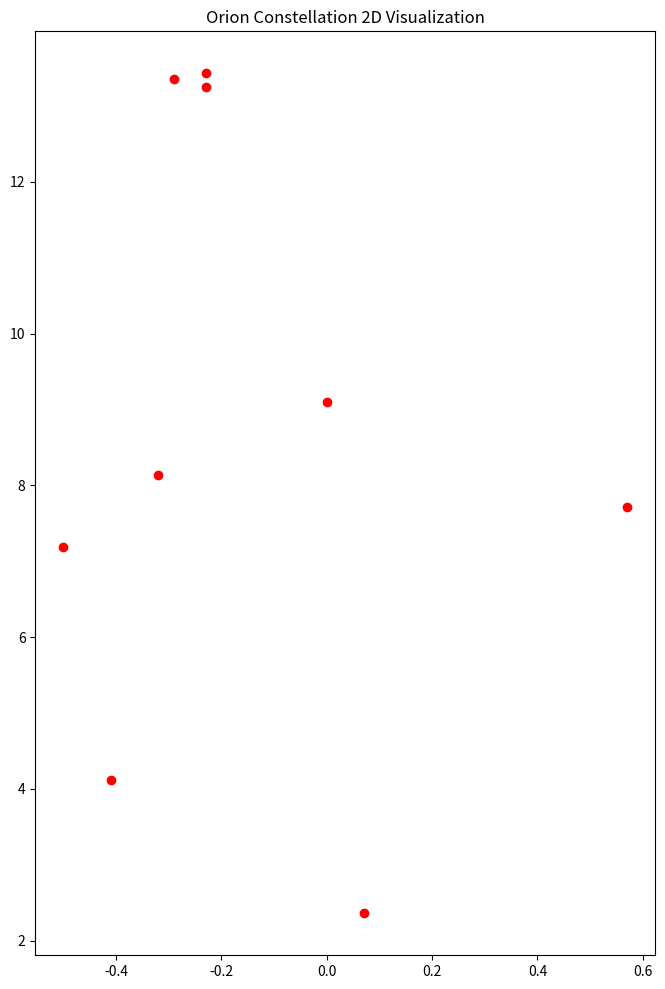
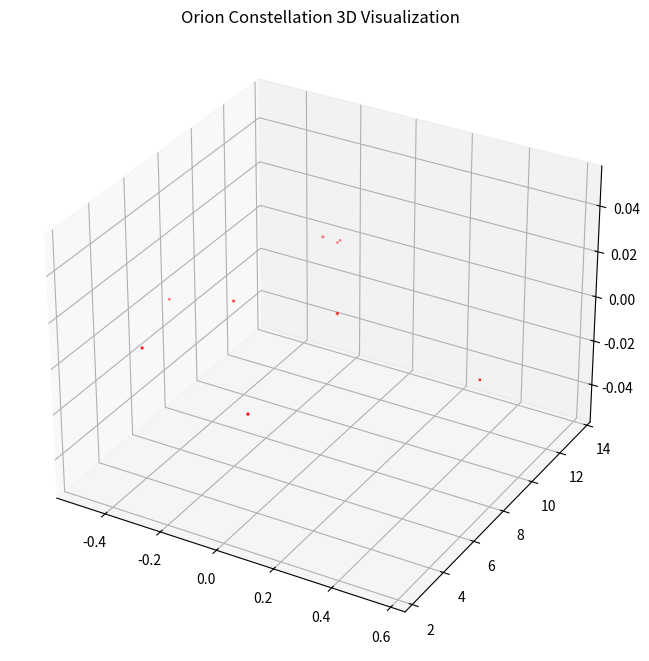

Source code (Python) for these figures, in order:

# coding: utf-8

# # Project: Visualizing the Orion Constellation
# 
# [redacted]
# 
# As a researcher on the Hayden Planetarium team, you are in charge of visualizing the Orion constellation in 3D using the Matplotlib function `.scatter()`. To learn more about the `.scatter()` you can see the Matplotlib documentation [here](https://matplotlib.org/api/_as_gen/matplotlib.pyplot.scatter.html). 
# 
# You will create a rotate-able visualization of the position of the Orion's stars and get a better sense of their actual positions. To achieve this, you will be mapping real data from outer space that maps the position of the stars in the sky
# 
# The goal of the project is to understand spatial perspective. Once you visualize Orion in both 2D and 3D, you will be able to see the difference in the constellation shape humans see from earth versus the actual position of the stars that make up this constellation. 
# 
# <img src="https://upload.wikimedia.org/wikipedia/commons/9/91/Orion_constellation_with_star_labels.jpg" alt="Orion" style="width: 400px;"/>
# 
# 

# ## 1. Set-Up
# The following set-up is new and specific to the project. It is very similar to the way you have imported Matplotlib in previous lessons.
# 
# + Add `%matplotlib notebook` in the cell below. This is a new statement that you may not have seen before. It will allow you to be able to rotate your visualization in this jupyter notebook.
# 
# + We will be using a subset of Matplotlib: `matplotlib.pyplot`. Import the subset as you have been importing it in previous lessons: `from matplotlib import pyplot as plt`
# 
# 
# + In order to see our 3D visualization, we also need to add this new line after we import Matplotlib:
# `from mpl_toolkits.mplot3d import Axes3D`
# 

# In[4]:


get_ipython().run_line_magic('matplotlib', 'notebook')
from matplotlib import pyplot as plt
from mpl_toolkits.mplot3d import Axes3D


# ## 2. Get familiar with real data
# 
# Astronomers describe a star's position in the sky by using a pair of angles: declination and right ascension. Declination is similar to longitude, but it is projected on the celestian fear. Right ascension is known as the "hour angle" because it accounts for time of day and earth's rotaiton. Both angles are relative to the celestial equator. You can learn more about star position [here](https://en.wikipedia.org/wiki/Star_position).
# 
# The `x`, `y`, and `z` lists below are composed of the x, y, z coordinates for each star in the collection of stars that make up the Orion constellation as documented in a paper by Nottingham Trent Univesity on "The Orion constellation as an installation" found [here](https://arxiv.org/ftp/arxiv/papers/1110/1110.3469.pdf).
# 
# Spend some time looking at `x`, `y`, and `z`, does each fall within a range?

# In[6]:


# Orion
x = [-0.41, 0.57, 0.07, 0.00, -0.29, -0.32,-0.50,-0.23, -0.23]
y = [4.12, 7.71, 2.36, 9.10, 13.35, 8.13, 7.19, 13.25,13.43]
z = [2.06, 0.84, 1.56, 2.07, 2.36, 1.72, 0.66, 1.25,1.38]


# ## 3. Create a 2D Visualization
# 
# Before we visualize the stars in 3D, let's get a sense of what they look like in 2D. 
# 
# Create a figure for the 2d plot and save it to a variable name `fig`. (hint: `plt.figure()`)
# 
# Add your subplot `.add_subplot()` as the single subplot, with `1,1,1`.(hint: `add_subplot(1,1,1)`)
# 
# Use the scatter [function](https://matplotlib.org/api/_as_gen/matplotlib.pyplot.scatter.html) to visualize your `x` and `y` coordinates. (hint: `.scatter(x,y)`)
# 
# Render your visualization. (hint: `plt.show()`)
# 
# Does the 2D visualization look like the Orion constellation we see in the night sky? Do you recognize its shape in 2D? There is a curve to the sky, and this is a flat visualization, but we will visualize it in 3D in the next step to get a better sense of the actual star positions. 

# In[24]:


fig = plt.figure(figsize=(8,12))
fig.add_subplot(1,1,1)
plt.scatter(x, y, color='red')
plt.title("Orion Constellation 2D Visualization")
plt.show()


# ## 4. Create a 3D Visualization
# 
# Create a figure for the 3D plot and save it to a variable name `fig_3d`. (hint: `plt.figure()`)
# 
# 
# Since this will be a 3D projection, we want to make to tell Matplotlib this will be a 3D plot.  
# 
# To add a 3D projection, you must include a the projection argument. It would look like this:
# ```py
# projection="3d"
# ```
# 
# Add your subplot with `.add_subplot()` as the single subplot `1,1,1` and specify your `projection` as `3d`:
# 
# `fig_3d.add_subplot(1,1,1,projection="3d")`)
# 
# Since this visualization will be in 3D, we will need our third dimension. In this case, our `z` coordinate. 
# 
# Create a new variable `constellation3d` and call the scatter [function](https://matplotlib.org/api/_as_gen/matplotlib.pyplot.scatter.html) with your `x`, `y` and `z` coordinates. 
# 
# Include `z` just as you have been including the other two axes. (hint: `.scatter(x,y,z)`)
# 
# Render your visualization. (hint `plt.show()`.)
# 

# In[26]:


# 3D scatter plot of Orion
fig_3d = plt.figure(figsize=(8,12))         # 3D figure of 8 X 12 dimensions
fig_3d.add_subplot(1,1,1, projection="3d")  # subplot with 3D projection
constellation3d = plt.scatter(x, y, z, color='red') # constellation variable
plt.title("Orion Constellation 3D Visualization")
plt.show()                                  # show the 3D scatter plot


# ## 5. Rotate and explore
# 
# Use your mouse to click and drag the 3D visualization in the previous step. This will rotate the scatter plot. As you rotate, can you see Orion from different angles? 
# 
# Note: The on and off button that appears above the 3D scatter plot allows you to toggle rotation of your 3D visualization in your notebook.
# 
# Take your time, rotate around! Remember, this will never look exactly like the Orion we see from Earth. The visualization does not curve as the night sky does.
# There is beauty in the new understanding of Earthly perspective! We see the shape of the warrior Orion because of Earth's location in the universe and the location of the stars in that constellation.
# 
# Feel free to map more stars by looking up other celestial x, y, z coordinates [here](http://www.stellar-database.com/).
# 
